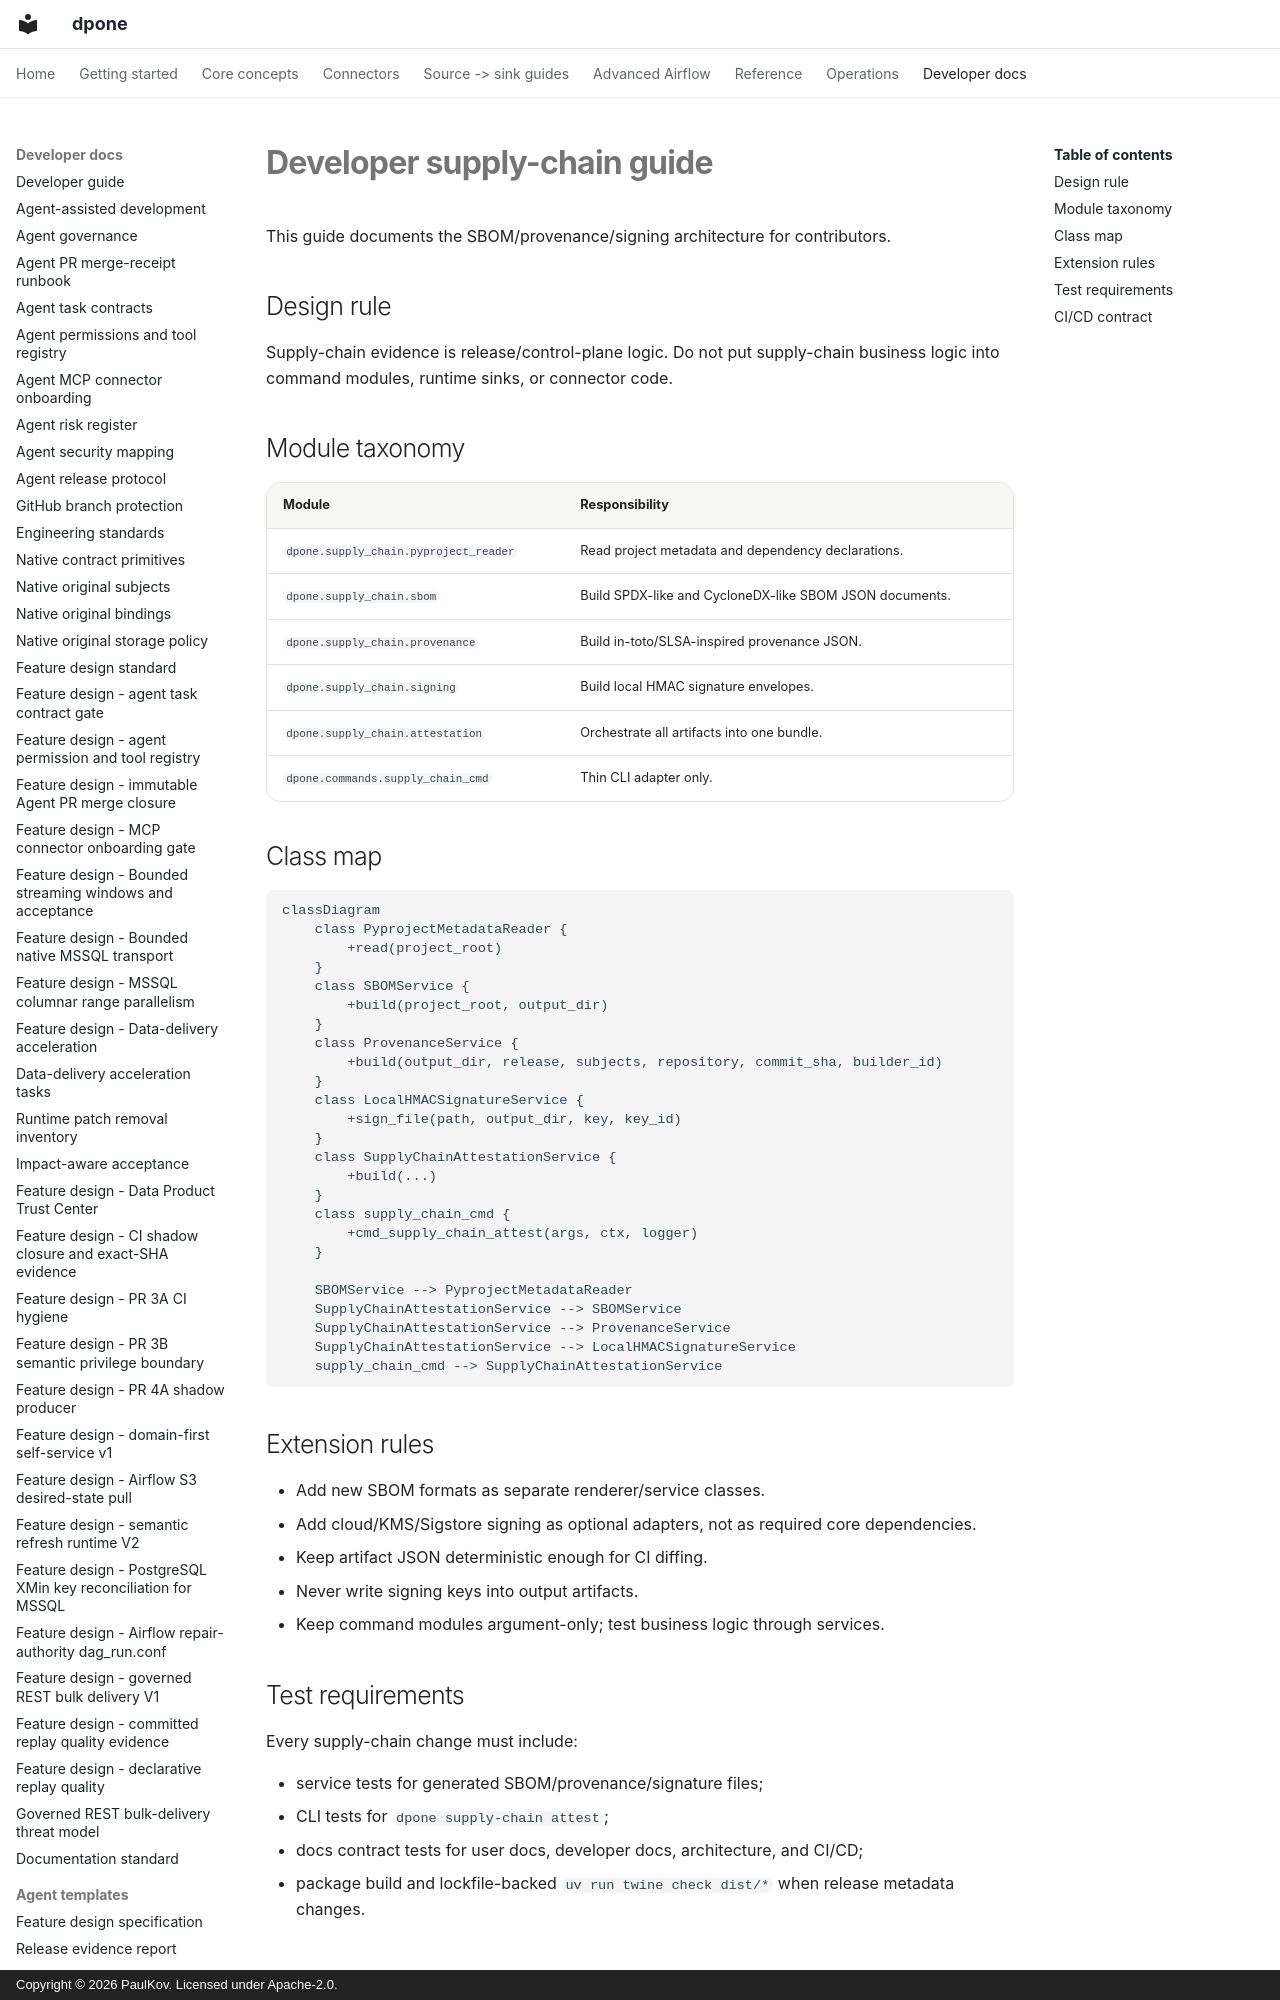

repository: PaulKov/dpone · page: developer-supply-chain/index.html · generator: mkdocs · copyright: Copyright © 2026 PaulKov. Licensed under Apache-2.0.

# Developer supply-chain guide

This guide documents the SBOM/provenance/signing architecture for contributors.

## Design rule

Supply-chain evidence is release/control-plane logic. Do not put supply-chain business logic into command modules, runtime sinks, or connector code.

## Module taxonomy

| Module | Responsibility |
| --- | --- |
| `dpone.supply_chain.pyproject_reader` | Read project metadata and dependency declarations. |
| `dpone.supply_chain.sbom` | Build SPDX-like and CycloneDX-like SBOM JSON documents. |
| `dpone.supply_chain.provenance` | Build in-toto/SLSA-inspired provenance JSON. |
| `dpone.supply_chain.signing` | Build local HMAC signature envelopes. |
| `dpone.supply_chain.attestation` | Orchestrate all artifacts into one bundle. |
| `dpone.commands.supply_chain_cmd` | Thin CLI adapter only. |
